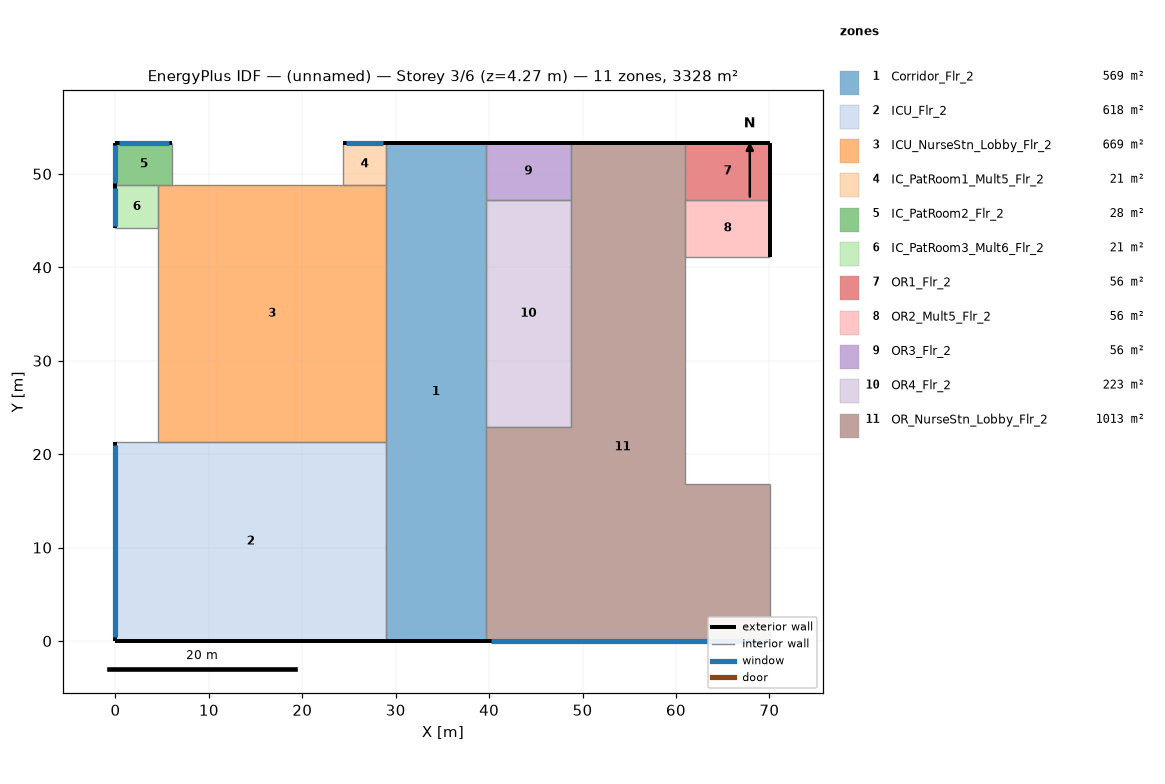
=== STOREY PLAN SPEC (per zone: floor XY polygon, exterior-wall plan segments, windows/doors) ===
zone 1: Corridor_Flr_2  (569.0 m²)
  floor: (39.62, 53.34) (39.62, 0.00) (28.96, 0.00) (28.96, 53.34)
  exterior wall: (39.62, 53.34) – (28.96, 53.34)  [10.7 m]
  exterior wall: (28.96, 0.00) – (39.62, 0.00)  [10.7 m]
  interior walls: 2
zone 2: ICU_Flr_2  (618.0 m²)
  floor: (28.96, 21.34) (28.96, 0.00) (0.00, 0.00) (0.00, 21.34)
  exterior wall: (0.00, 0.00) – (28.96, 0.00)  [29.0 m]
  exterior wall: (0.00, 21.34) – (0.00, 0.00)  [21.3 m]
    window: (0.00, 20.94) – (0.00, 0.40)  [25.0 m²]
  interior walls: 2
zone 3: ICU_NurseStn_Lobby_Flr_2  (668.8 m²)
  floor: (4.57, 21.34) (4.57, 48.77) (28.96, 48.77) (28.96, 21.34)
  interior walls: 4
zone 4: IC_PatRoom1_Mult5_Flr_2  (20.9 m²)
  floor: (28.96, 53.34) (28.96, 48.77) (24.38, 48.77) (24.38, 53.34)
  exterior wall: (28.96, 53.34) – (24.38, 53.34)  [4.6 m]
    window: (28.68, 53.34) – (24.66, 53.34)  [4.9 m²]
  interior walls: 3
zone 5: IC_PatRoom2_Flr_2  (27.9 m²)
  floor: (6.10, 53.34) (6.10, 48.77) (0.00, 48.77) (0.00, 53.34)
  exterior wall: (6.10, 53.34) – (0.00, 53.34)  [6.1 m]
    window: (5.73, 53.34) – (0.37, 53.34)  [6.5 m²]
  exterior wall: (0.00, 53.34) – (0.00, 48.77)  [4.6 m]
    window: (0.00, 53.07) – (0.00, 49.04)  [4.9 m²]
  interior walls: 2
zone 6: IC_PatRoom3_Mult6_Flr_2  (20.9 m²)
  floor: (4.57, 48.77) (4.57, 44.20) (0.00, 44.20) (0.00, 48.77)
  exterior wall: (0.00, 48.77) – (0.00, 44.20)  [4.6 m]
    window: (0.00, 48.49) – (0.00, 44.47)  [4.9 m²]
  interior walls: 3
zone 7: OR1_Flr_2  (55.7 m²)
  floor: (70.10, 53.34) (70.10, 47.24) (60.96, 47.24) (60.96, 53.34)
  exterior wall: (70.10, 53.34) – (60.96, 53.34)  [9.1 m]
  exterior wall: (70.10, 47.24) – (70.10, 53.34)  [6.1 m]
  interior walls: 2
zone 8: OR2_Mult5_Flr_2  (55.7 m²)
  floor: (70.10, 47.24) (70.10, 41.15) (60.96, 41.15) (60.96, 47.24)
  exterior wall: (70.10, 41.15) – (70.10, 47.24)  [6.1 m]
  interior walls: 3
zone 9: OR3_Flr_2  (55.7 m²)
  floor: (48.77, 53.34) (48.77, 47.24) (39.62, 47.24) (39.62, 53.34)
  exterior wall: (48.77, 53.34) – (39.62, 53.34)  [9.1 m]
  interior walls: 3
zone 10: OR4_Flr_2  (223.0 m²)
  floor: (48.77, 47.24) (48.77, 22.86) (39.62, 22.86) (39.62, 47.24)
  interior walls: 4
zone 11: OR_NurseStn_Lobby_Flr_2  (1012.6 m²)
  floor: (39.62, 0.00) (39.62, 22.86) (48.77, 22.86) (48.77, 53.34) (60.96, 53.34) (60.96, 16.76) (70.10, 16.76) (70.10, 0.00)
  exterior wall: (60.96, 53.34) – (48.77, 53.34)  [12.2 m]
  exterior wall: (39.62, 0.00) – (70.10, 0.00)  [30.5 m]
    window: (40.20, 0.00) – (69.53, 0.00)  [35.8 m²]
  interior walls: 6

=== DERIVED (storey summary) ===
Building: (unnamed)
Storey: 3 of 6  (floor level z = 4.27 m)
Storey gross floor area: 3328.3 m²
Zones on this storey: 11
  - Corridor_Flr_2: floor 569.0 m²; exterior wall 21.3 m (91.1 m²); WWR 0.0%
  - ICU_Flr_2: floor 618.0 m²; exterior wall 50.3 m (214.7 m²); 1 window(s) 25.0 m²; WWR 11.7%
  - ICU_NurseStn_Lobby_Flr_2: floor 668.8 m²
  - IC_PatRoom1_Mult5_Flr_2: floor 20.9 m²; exterior wall 4.6 m (19.5 m²); 1 window(s) 4.9 m²; WWR 25.1%
  - IC_PatRoom2_Flr_2: floor 27.9 m²; exterior wall 10.7 m (45.5 m²); 2 window(s) 11.4 m²; WWR 25.1%
  - IC_PatRoom3_Mult6_Flr_2: floor 20.9 m²; exterior wall 4.6 m (19.5 m²); 1 window(s) 4.9 m²; WWR 25.1%
  - OR1_Flr_2: floor 55.7 m²; exterior wall 15.2 m (65.0 m²); WWR 0.0%
  - OR2_Mult5_Flr_2: floor 55.7 m²; exterior wall 6.1 m (26.0 m²); WWR 0.0%
  - OR3_Flr_2: floor 55.7 m²; exterior wall 9.1 m (39.0 m²); WWR 0.0%
  - OR4_Flr_2: floor 223.0 m²
  - OR_NurseStn_Lobby_Flr_2: floor 1012.6 m²; exterior wall 42.7 m (182.1 m²); 1 window(s) 35.8 m²; WWR 19.6%
Zone adjacency: (none detected)